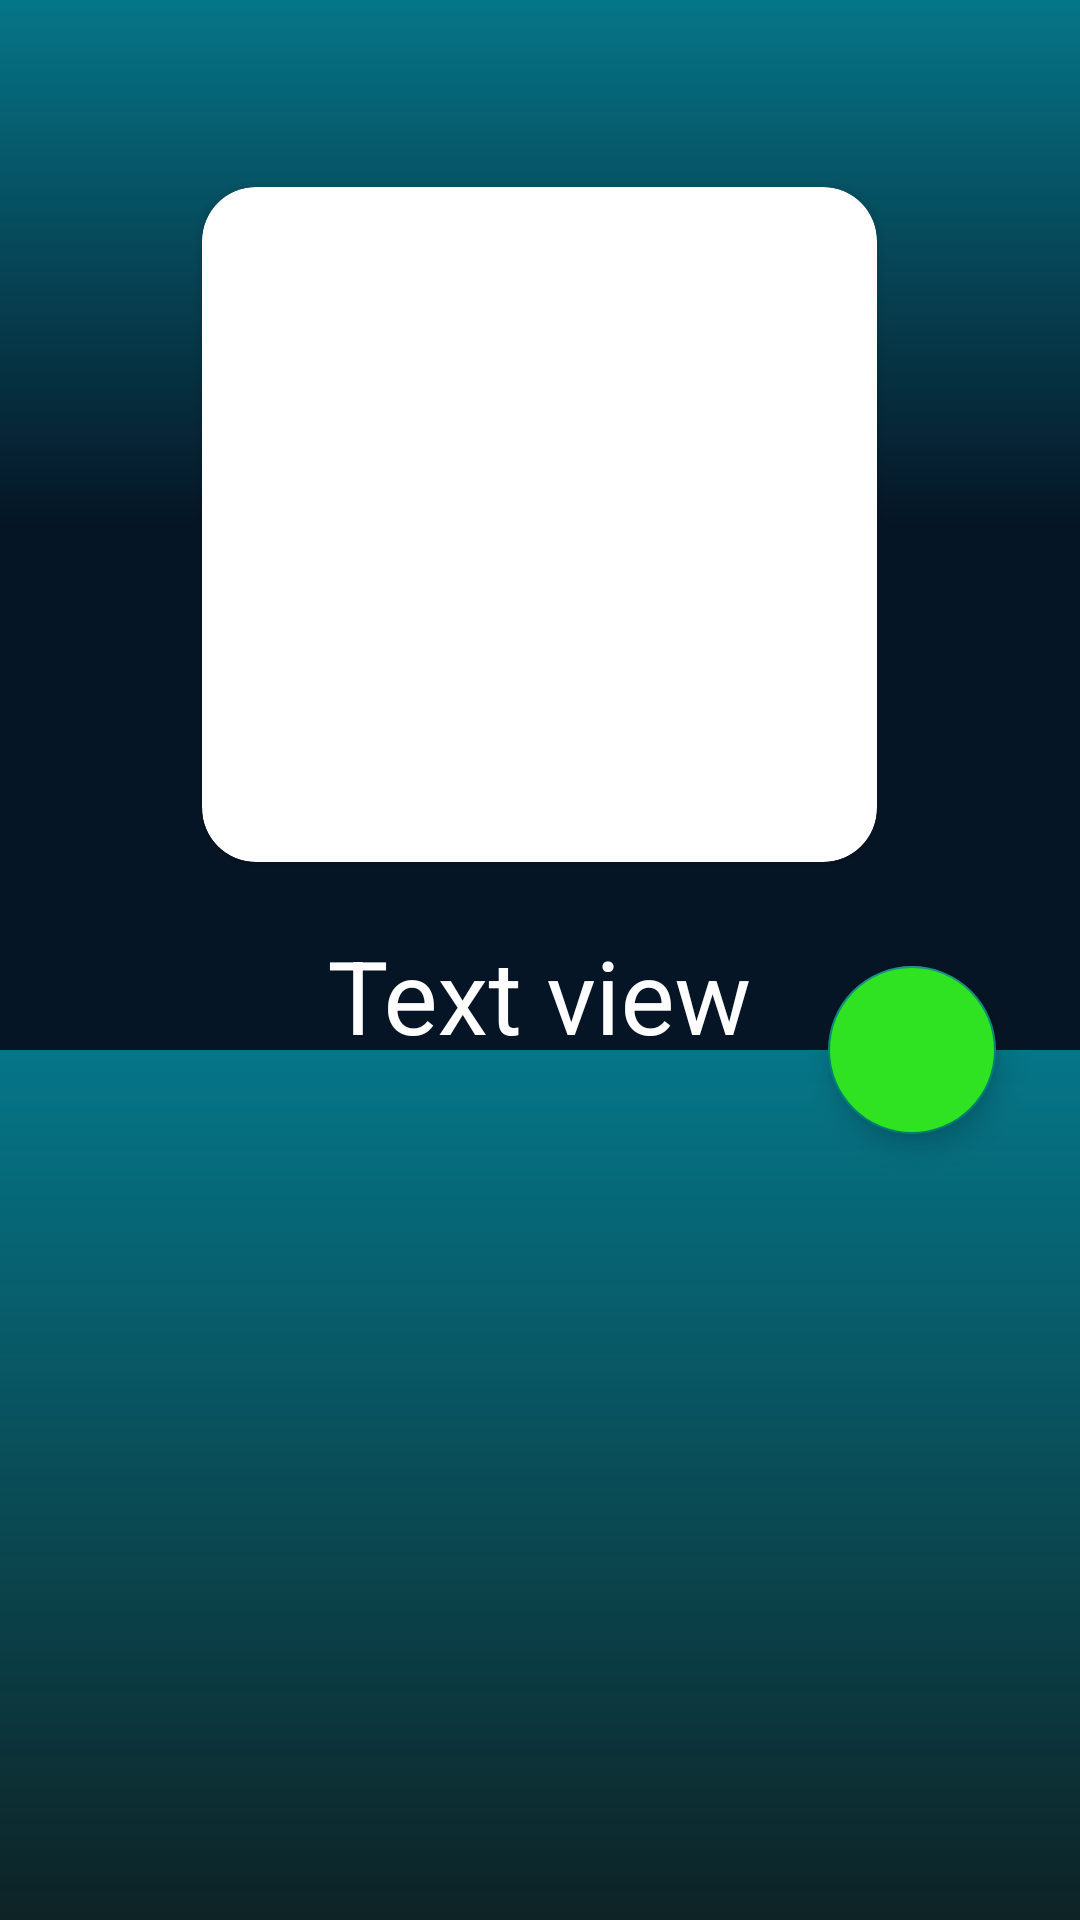

Layout XML and referenced resources for this Android screen:
<!-- AndroidManifest.xml: application theme Theme.YoMusiC -->
<!-- res/layout/activity_list_song.xml -->
<?xml version="1.0" encoding="utf-8"?>
<androidx.coordinatorlayout.widget.CoordinatorLayout xmlns:android="http://schemas.android.com/apk/res/android"
   android:id="@+id/coordinatorLayoutListSong"
    xmlns:app="http://schemas.android.com/apk/res-auto"
    xmlns:tools="http://schemas.android.com/tools"
    android:layout_width="match_parent"
    android:layout_height="match_parent"
    android:fitsSystemWindows="true"
    tools:context=".Activity.ListSongActivity">

    <com.google.android.material.appbar.AppBarLayout
        android:id="@+id/appBarLayout"
        android:layout_width="match_parent"
        android:layout_height="350dp"
        app:contentScrim="@color/toolbar_color"
        android:theme="@style/ThemeOverlay.AppCompat.Dark.ActionBar"
        android:fitsSystemWindows="true">

        <com.google.android.material.appbar.CollapsingToolbarLayout
            android:id="@+id/collapsingToolbar"
            android:background="@drawable/custom_background_main"
            android:layout_width="match_parent"
            android:layout_height="match_parent"
            app:expandedTitleGravity="center|bottom"
            app:expandedTitleMarginBottom="5dp"
            android:fitsSystemWindows="true"
            app:title="Text view"
            app:contentScrim="@color/toolbar_color"
            app:layout_scrollFlags="scroll|snap|exitUntilCollapsed"
            >

            <androidx.appcompat.widget.Toolbar
                android:id="@+id/ToolbarList"
                android:elevation="6dp"
                app:layout_collapseMode="pin"
                android:layout_width="match_parent"
                android:layout_height="?attr/actionBarSize"
                />

            <androidx.cardview.widget.CardView
                android:layout_width="225sp"
                android:layout_height="225sp"
                android:layout_gravity="center"
                app:cardCornerRadius="18dp"
                >

                <ImageView
                    android:id="@+id/imageViewListSong"
                    android:src="@drawable/mada"
                    android:scaleType="fitXY"
                    android:layout_width="match_parent"
                    android:layout_height="match_parent"
                    android:contentDescription="@string/image_song" />

            </androidx.cardview.widget.CardView>


        </com.google.android.material.appbar.CollapsingToolbarLayout>

    </com.google.android.material.appbar.AppBarLayout>

    <com.google.android.material.floatingactionbutton.FloatingActionButton
        android:id="@+id/floatingActionListSong"
        android:layout_width="wrap_content"
        android:layout_height="wrap_content"
        android:backgroundTint="#2FE322"
        android:contentDescription="@string/app_name"
        android:scaleType="fitXY"
        android:src="@drawable/ic_play"
        app:fabSize="normal"
        app:layout_anchor="@id/appBarLayout"
        app:layout_anchorGravity="bottom|end"
        android:layout_marginEnd="28dp"
        />

    <androidx.core.widget.NestedScrollView
        app:layout_behavior="com.google.android.material.appbar.AppBarLayout$ScrollingViewBehavior"
        android:layout_width="match_parent"
        android:layout_height="match_parent"
        android:paddingTop="35sp"
        android:paddingBottom="20dp"
        android:background="@drawable/custom_background_main"
        >
            <androidx.recyclerview.widget.RecyclerView
                android:id="@+id/recycleViewListSong"
                android:layout_width="match_parent"
                android:layout_height="match_parent" />

    </androidx.core.widget.NestedScrollView>

</androidx.coordinatorlayout.widget.CoordinatorLayout>
<!-- resources referenced by this layout -->
<resources>
  <color name="toolbar_color" tools:ignore="ReferenceType">@drawable/custom_background_main</color>
  <!-- drawable custom_background_main (drawable) -->
  <?xml version="1.0" encoding="utf-8"?>
  <shape xmlns:android="http://schemas.android.com/apk/res/android">
      <gradient android:startColor="#F2011619"  android:endColor="#057688"/>
      <gradient android:centerColor="#F2011619" android:angle="90"/>
  </shape>
  <string name="app_name">YoMusiC</string>
  <string name="image_song">Image Song</string>
  <style name="Theme.YoMusiC" parent="Theme.AppCompat.Light.NoActionBar">
          
          <item name="colorPrimary">@color/purple_500</item>
          <item name="colorPrimaryVariant">@color/purple_700</item>
          <item name="colorOnPrimary">@color/white</item>
          
          <item name="colorSecondary">@color/teal_200</item>
          <item name="colorSecondaryVariant">@color/teal_700</item>
          <item name="colorOnSecondary">@color/black</item>
          
          <item name="android:statusBarColor" tools:targetApi="l">?attr/colorPrimaryVariant</item>
          
      </style>
  <color name="purple_500">#FF6200EE</color>
  <color name="purple_700">#FF3700B3</color>
  <color name="white">#FFFFFFFF</color>
  <color name="teal_200">#FF03DAC5</color>
  <color name="teal_700">#FF018786</color>
  <color name="black">#FF000000</color>
</resources>
